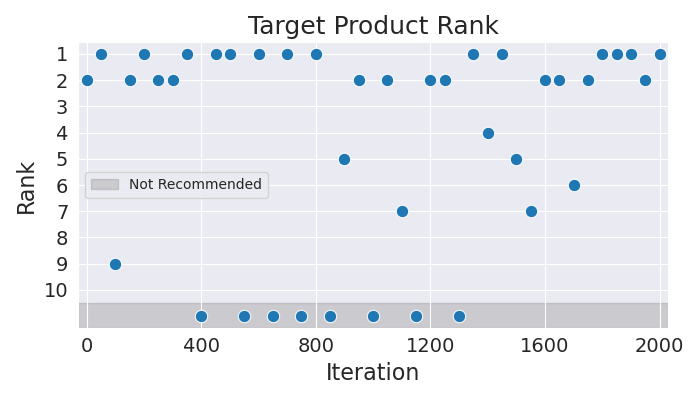

The file beside this chart, header and first rows:
Iteration, Rank
0, 2
50, 1
100, 9
150, 2
200, 1
250, 2
300, 2
350, 1
400, 11
450, 1
500, 1
550, 11
600, 1
650, 11
700, 1
750, 11
800, 1
850, 11
900, 5
950, 2
1000, 11
1050, 2
1100, 7
1150, 11
1200, 2
1250, 2
1300, 11
1350, 1
1400, 4
1450, 1
1500, 5
1550, 7
1600, 2
1650, 2
1700, 6
1750, 2
1800, 1
1850, 1
1900, 1
1950, 2
2000, 1
